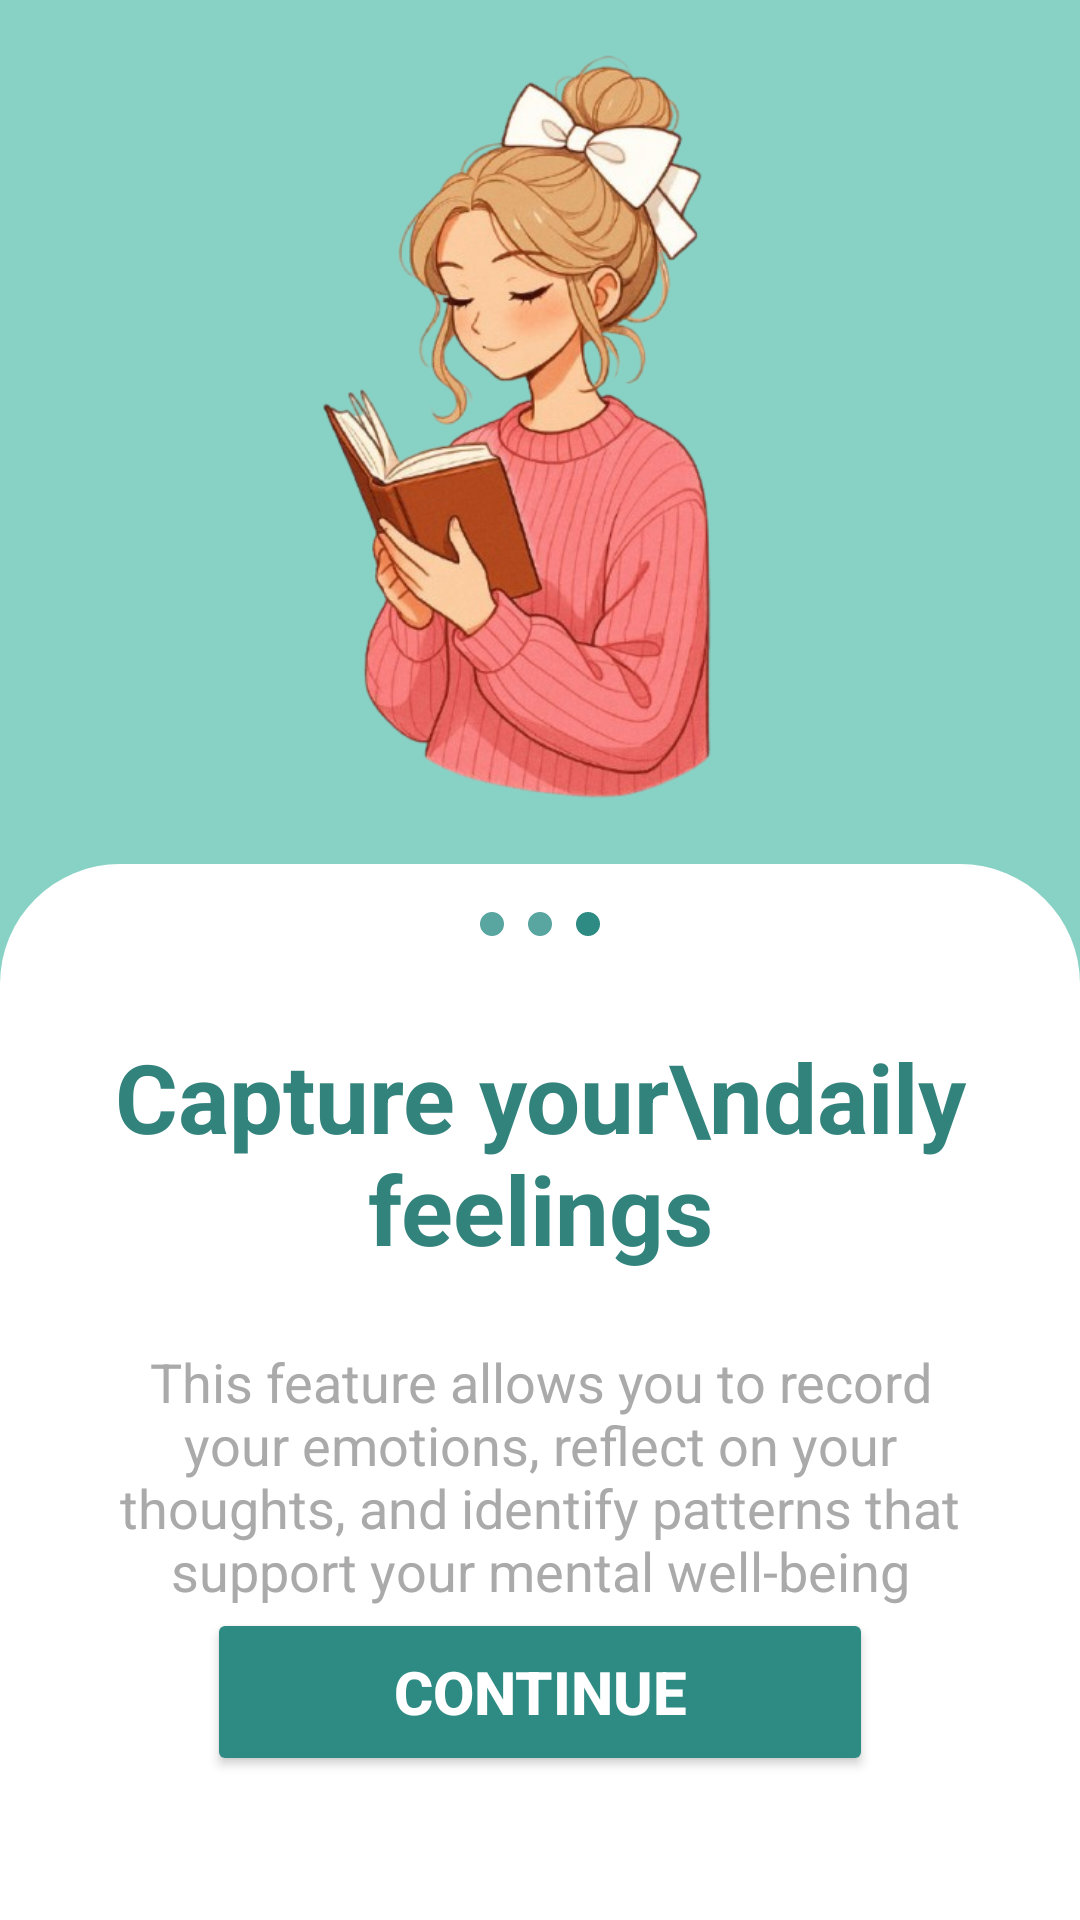

Layout XML and referenced resources for this Android screen:
<!-- AndroidManifest.xml: application theme Theme.DailyHealthWellness -->
<!-- res/layout/activity_per_journaling.xml -->
<?xml version="1.0" encoding="utf-8"?>
<androidx.constraintlayout.widget.ConstraintLayout xmlns:android="http://schemas.android.com/apk/res/android"
    xmlns:app="http://schemas.android.com/apk/res-auto"
    xmlns:tools="http://schemas.android.com/tools"
    android:id="@+id/main"
    android:layout_width="match_parent"
    android:layout_height="match_parent"
    android:background="#88D2C5"
    android:backgroundTint="#88D2C5"
    tools:context=".ui.activities.perJournaling">

    <androidx.constraintlayout.widget.ConstraintLayout
        android:id="@+id/top_section"
        android:layout_width="0dp"
        android:layout_height="0dp"
        app:layout_constraintEnd_toEndOf="parent"
        app:layout_constraintHeight_percent="0.45"
        app:layout_constraintStart_toStartOf="parent"
        app:layout_constraintTop_toTopOf="parent">

        <ImageView
            android:id="@+id/illustration_image"
            android:layout_width="235dp"
            android:layout_height="301dp"
            android:scaleType="fitCenter"
            android:src="@drawable/perjournaling"
            app:layout_constraintBottom_toBottomOf="parent"
            app:layout_constraintDimensionRatio="1:1.2"
            app:layout_constraintEnd_toEndOf="parent"
            app:layout_constraintStart_toStartOf="parent"
            app:layout_constraintTop_toTopOf="parent"
            app:layout_constraintWidth_percent="0.5" />

    </androidx.constraintlayout.widget.ConstraintLayout>

    <androidx.constraintlayout.widget.ConstraintLayout
        android:layout_width="0dp"
        android:layout_height="0dp"
        android:background="@drawable/rounded_top_white_bg"
        android:paddingHorizontal="32dp"
        app:layout_constraintBottom_toBottomOf="parent"
        app:layout_constraintEnd_toEndOf="parent"
        app:layout_constraintStart_toStartOf="parent"
        app:layout_constraintTop_toBottomOf="@id/top_section">

        <LinearLayout
            android:id="@+id/pager_dots_layout"
            android:layout_width="wrap_content"
            android:layout_height="wrap_content"
            android:layout_marginTop="16dp"
            android:orientation="horizontal"
            app:layout_constraintEnd_toEndOf="parent"
            app:layout_constraintStart_toStartOf="parent"
            app:layout_constraintTop_toTopOf="parent">

            <View
                android:id="@+id/dot_1_unselected"
                android:layout_width="8dp"
                android:layout_height="8dp"
                android:background="@drawable/dot_unselected" />

            <View
                android:id="@+id/dot_2_unselected"
                android:layout_width="8dp"
                android:layout_height="8dp"
                android:layout_marginStart="8dp"
                android:background="@drawable/dot_unselected" />

            <View
                android:id="@+id/dot_3_selected"
                android:layout_width="8dp"
                android:layout_height="8dp"
                android:layout_marginStart="8dp"
                android:background="@drawable/dot_selected" />
        </LinearLayout>

        <TextView
            android:id="@+id/title_text"
            android:layout_width="0dp"
            android:layout_height="wrap_content"
            android:layout_marginTop="32dp"
            android:gravity="center_horizontal"
            android:text="Capture your\ndaily feelings"
            android:textColor="#33837D"
            android:textSize="32sp"
            android:textStyle="bold"
            app:layout_constraintEnd_toEndOf="parent"
            app:layout_constraintStart_toStartOf="parent"
            app:layout_constraintTop_toBottomOf="@id/pager_dots_layout" />


        <TextView
            android:id="@+id/description_text"
            android:layout_width="0dp"
            android:layout_height="wrap_content"
            android:layout_marginTop="24dp"
            android:gravity="center_horizontal"
            android:text="This feature allows you to record your emotions, reflect on your thoughts, and identify patterns that support your mental well-being"
            android:textColor="@android:color/darker_gray"
            android:textSize="18sp"
            app:layout_constraintBottom_toTopOf="@+id/continue_button3"
            app:layout_constraintEnd_toEndOf="parent"
            app:layout_constraintHorizontal_bias="0.0"
            app:layout_constraintStart_toStartOf="parent"
            app:layout_constraintTop_toBottomOf="@id/title_text"
            app:layout_constraintVertical_bias="0.176" />

        <Button
            android:id="@+id/continue_button3"
            android:layout_width="0dp"
            android:layout_height="56dp"
            android:layout_marginBottom="48dp"
            android:backgroundTint="#2E8B83"
            android:text="Continue"
            android:textColor="@android:color/white"
            android:textColorHint="#00BCD4"
            android:textSize="20sp"
            android:textStyle="bold"
            app:cornerRadius="12dp"
            app:layout_constraintBottom_toBottomOf="parent"
            app:layout_constraintEnd_toEndOf="parent"
            app:layout_constraintStart_toStartOf="parent"
            app:layout_constraintWidth_percent="0.75" />

    </androidx.constraintlayout.widget.ConstraintLayout>

</androidx.constraintlayout.widget.ConstraintLayout>
<!-- resources referenced by this layout -->
<resources>
  <!-- drawable dot_selected (drawable) -->
  <?xml version="1.0" encoding="utf-8"?>
  <shape xmlns:android="http://schemas.android.com/apk/res/android"
      android:shape="oval">
      <solid android:color="#2E8B83" />
      <size android:width="8dp" android:height="8dp"/>
  </shape>
  <!-- drawable dot_unselected (drawable) -->
  <?xml version="1.0" encoding="utf-8"?>
  <shape xmlns:android="http://schemas.android.com/apk/res/android"
      android:shape="oval">
      <solid android:color="#59A5A0" />
      <size android:width="8dp" android:height="8dp"/>
  </shape>
  <!-- drawable perjournaling: png bitmap (drawable, 233933 bytes) -->
  <!-- drawable rounded_top_white_bg (drawable) -->
  <?xml version="1.0" encoding="utf-8"?>
  <shape xmlns:android="http://schemas.android.com/apk/res/android"
      android:shape="rectangle">
      <solid android:color="@android:color/white" />
      <corners
          android:topLeftRadius="40dp"
          android:topRightRadius="40dp" />
  </shape>
  <style name="Theme.DailyHealthWellness" parent="Base.Theme.DailyHealthWellness" />
  <style name="Base.Theme.DailyHealthWellness" parent="Theme.Material3.DayNight.NoActionBar">
          
          
      </style>
</resources>
